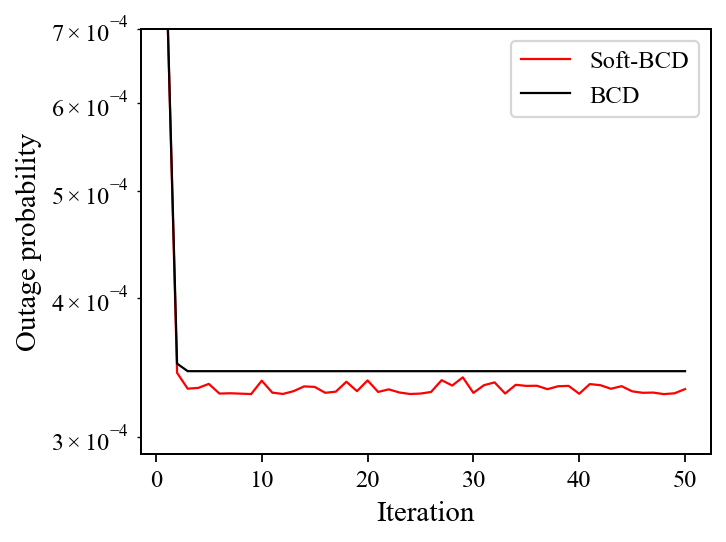

The data file committed next to this chart (first rows):
iteration, soft_bcd, bcd
1, 0.0007775, 0.0007775
2, 0.0003428, 0.0003495
3, 0.0003318, 0.000344
4, 0.0003323, 0.000344
5, 0.0003351, 0.000344
6, 0.0003284, 0.000344
7, 0.0003286, 0.000344
8, 0.0003284, 0.000344
9, 0.0003281, 0.000344
10, 0.0003373, 0.000344
11, 0.000329, 0.000344
12, 0.0003281, 0.000344
13, 0.00033, 0.000344
14, 0.0003333, 0.000344
15, 0.000333, 0.000344
16, 0.0003289, 0.000344
17, 0.0003297, 0.000344
18, 0.0003366, 0.000344
19, 0.0003301, 0.000344
20, 0.0003375, 0.000344
21, 0.0003295, 0.000344
22, 0.0003313, 0.000344
23, 0.0003291, 0.000344
24, 0.0003281, 0.000344
25, 0.0003284, 0.000344
26, 0.0003295, 0.000344
27, 0.0003376, 0.000344
28, 0.0003339, 0.000344
29, 0.0003396, 0.000344
30, 0.0003289, 0.000344
31, 0.0003342, 0.000344
32, 0.0003361, 0.000344
33, 0.0003284, 0.000344
34, 0.0003344, 0.000344
35, 0.0003337, 0.000344
36, 0.0003338, 0.000344
37, 0.0003314, 0.000344
38, 0.0003334, 0.000344
39, 0.0003337, 0.000344
40, 0.0003283, 0.000344
41, 0.0003349, 0.000344
42, 0.0003341, 0.000344
43, 0.0003317, 0.000344
44, 0.0003335, 0.000344
45, 0.0003299, 0.000344
46, 0.0003289, 0.000344
47, 0.0003291, 0.000344
48, 0.000328, 0.000344
49, 0.0003286, 0.000344
50, 0.0003315, 0.000344
